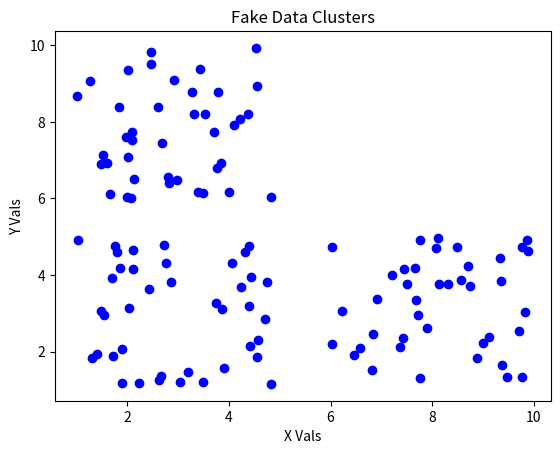

Write the Python code that produced this figure.
import matplotlib.pyplot as plt
import random
import math
import sys
import time
import json
import os


class Clusters_AI:
    def __init__(self, pnts):
        self.pnts = pnts
        self.num_pnts = len(self.pnts)
        self.num_dmns = len(self.pnts[0])

        chck_ok = sum([1 for pnt in pnts if len(pnt) != len(pnts[0])]) == 0
        err_msg = 'NOT ALL POINTS HAVE THE SAME DIMENSIONS!'
        assert chck_ok, err_msg

        self.clrs = [
            'blue', 'red', 'yellow', 'cyan', 'magenta', 'black',
            'pink', 'purple', 'brown', 'orange', 'violet', 'turquoise',
            'gray', 'white', 'navy', 'khaki', 'gold', 'lime', 'darkorange',
            'green']

    def get_mins_and_maxs(self, indices):
        mins = [1e10] * self.num_dmns
        mids = [0] * self.num_dmns
        maxs = [-1e10] * self.num_dmns

        for index in indices:
            for j in range(self.num_dmns):
                if self.pnts[index][j] < mins[j]:
                    mins[j] = self.pnts[index][j]
                if self.pnts[index][j] > maxs[j]:
                    maxs[j] = self.pnts[index][j]
                mids[j] = (maxs[j] + mins[j]) / 2.0

        return mins, mids, maxs

    def get_distance_between_two_points(self, arr1, arr2):
        sq_dist = 0
        for i in range(len(arr1)):
            sq_dist += (arr1[i] - arr2[i])**2

        return sq_dist**0.5

    def find_closest_neighbors(self, indices):
        num_pnts = len(indices)
        prxm = {}
        grps = {}
        keys_list = list(grps.keys())
        num_grps_keys = len(keys_list)

        while num_grps_keys != num_pnts:
            minD = 1.0e30
            for i in indices:
                if i in keys_list:
                    continue
                for j in indices:
                    if i == j:
                        continue
                    dist = self.get_distance_between_two_points(
                        self.pnts[i], self.pnts[j])
                    if dist < minD:
                        closest_i = i
                        closest_j = j
                        minD = dist

            grps[closest_i] = [closest_j, minD]
            prxm[minD] = [closest_i, closest_j]
            keys_list = list(grps.keys())
            num_grps_keys = len(keys_list)

        indices_grps = list(prxm.values())

        return indices_grps, prxm

    def regroup_indices(self):
        indices_del = []
        for i in range(len(self.indices_grps) - 1):
            for j in range(i + 1, len(self.indices_grps)):
                for element in self.indices_grps[j]:
                    if element in self.indices_grps[i]:
                        self.indices_grps[i] += self.indices_grps[j]
                        self.indices_grps[i] = list(set(self.indices_grps[i]))
                        indices_del.append(j)

        indices_del = list(set(indices_del))
        for index in sorted(indices_del, reverse=True):
            del self.indices_grps[index]

    def find_radius_for_each_group(self):
        self.radii_D = {}
        radius = 0.0

        for indices_grp in self.indices_grps:
            _, prxm = self.find_closest_neighbors(indices_grp)
            radius = max(list(prxm.keys()))
            self.radii_D[radius] = indices_grp

        self.radii_list = list(self.radii_D.keys())
        self.radii_list.sort(reverse=True)

    def grow_groups_within_radii(self):
        for radius in self.radii_list:
            for grp_index in self.radii_D[radius]:
                for pnt_index in range(self.num_pnts):
                    if grp_index == pnt_index:
                        continue
                    distance = self.get_distance_between_two_points(
                        self.pnts[grp_index],
                        self.pnts[pnt_index])
                    if distance <= 1.2 * radius:
                        if pnt_index not in self.radii_D[radius]:
                            self.radii_D[radius].append(pnt_index)

    def report_groupings(self):
        print(f'Latest groupings following regrouping:')
        for radius in self.radii_list:
            indices = self.radii_D[radius]  # ["indices"]
            # mids = self.radii_D[radius]["mids"]
            print(f'\tRadius: {radius}, indices: {indices}')  # ,mids: {mids}')

        print()

    def determine_clusters(self):
        indices = list(range(len(self.pnts)))
        self.indices_grps, prxm = self.find_closest_neighbors(indices)
        print('Initial pairings:')
        for prox in prxm:
            print(f'\tDistance is {prox} between {prxm[prox]}')
        print()
        self.regroup_indices()
        self.find_radius_for_each_group()
        self.report_groupings()

        radii_list_delta = True
        len_radii_list = len(self.radii_list)

        while radii_list_delta:
            self.grow_groups_within_radii()
            self.regroup_indices()
            self.find_radius_for_each_group()
            new_length_radii_list = len(self.radii_list)
            radii_list_delta = new_length_radii_list - len_radii_list
            len_radii_list = new_length_radii_list
            self.report_groupings()

    def plot_clusters(self):
        X = []
        Y = []
        for grp in self.indices_grps:
            X.append([])
            Y.append([])
            for index in grp:
                X[-1].append(self.pnts[index][0])
                Y[-1].append(self.pnts[index][1])

        for i in range(len(X)):
            plt.scatter(X[i], Y[i], c=self.clrs[i])

        plt.xlabel('X Vals')
        plt.ylabel('Y Vals')
        plt.title('Fake Data Clusters')
        plt.show()


###############################################################################

class CreateFakeData:
    def __init__(self, seeds, half_range=2, points_per_cluster=10):
        self.seeds = seeds
        self.half_range = half_range
        self.points_per_cluster = points_per_cluster

    def __get_random_point_from_point__(self, arr, half_range):
        number_of_dimensions = len(arr)

        pt = []
        for i in range(number_of_dimensions):
            var = random.uniform(-half_range, half_range)
            pt.append(arr[i]+var)

        return pt

    def __get_random_point_in_range__(self, mins, maxs):
        pt = []
        for i in range(len(mins)):
            pt.append(random.uniform(mins[i], maxs[i]))

        return pt

    def create_fake_data(self):
        # Initialize fake data and centroids
        KNN_A = []

        for seed in self.seeds:
            for i in range(self.points_per_cluster):
                KNN_A.append(self.__get_random_point_from_point__(
                    seed, self.half_range))

        return KNN_A


###############################################################################
def scatter_plot_points(pts):
    X = []
    Y = []

    for i in range(len(pts)):
        X.append(pts[i][0])
        Y.append(pts[i][1])

    plt.scatter(X, Y)
    plt.xlabel('X Vals')
    plt.ylabel('Y Vals')
    plt.title('Fake Data Points')
    plt.show()


def line_plot(X, Y, x_label, y_label, title):
    plt.plot(X, Y)
    plt.xlabel(x_label)
    plt.ylabel(y_label)
    plt.title(title)
    plt.show()


###############################################################################
# Setup Data
clr_arr = ['blue', 'red', 'yellow', 'green', 'cyan', 'magenta']
seeds = [[3, 8], [8, 3], [3, 3]]  # , [10, 10], [17, 10]]  # , [17, 3]]
hr = 2
ppc = 40
max_stretch = False

# Create Fake Data
file_name = '10-1_pnts.dat'  # '40_3-8_pnts.dat'
if os.path.exists(file_name):
    with open(file_name, 'r') as f:
        pnts = json.load(f)
else:
    fake_data = CreateFakeData(seeds, half_range=hr, points_per_cluster=ppc)
    pnts = fake_data.create_fake_data()
    # scatter_plot_points(pnts)
    with open(file_name, 'w') as f:
        json.dump(pnts, f)

cAI = Clusters_AI(pnts)
cAI.determine_clusters()
cAI.plot_clusters()


###############################################################################
# Old Code Yard
# if self.info:
#             keys_list = list(grps.keys())
#             keys_list.sort()
#             print(f'\nFinished building {len(keys_list)} groups.')
#             for index in keys_list:
#                 print(f'Group {index} closest to {grps[index]}')
#             print()

#             dist_list = list(prxm.keys())
#             dist_list.sort()
#             print(f'\nGroups sorted by {len(dist_list)} Proximities.')
#             for dist in dist_list:
#                 print(f'Distance is {dist} between {prxm[dist]}.')

# if self.info:
#             print()
#             for values in self.indices_grps:
#                 print(f'{values}')

# print('\n', indices_del) if self.info else None
